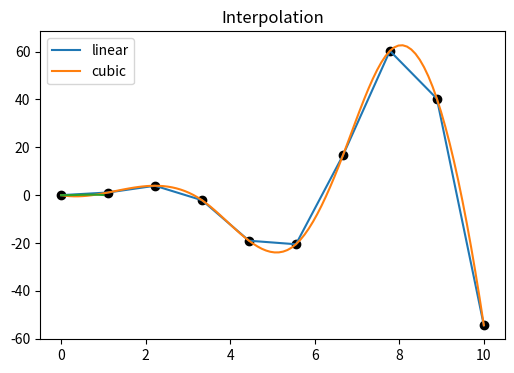

Recreate this plot in Python. (Note: this script raises an exception after producing the figure.)
"""
SciPy demo

[redacted]
Created 27/10/2022
"""

import matplotlib.pyplot as plt
import numpy as np
import scipy


plt.rcParams['figure.figsize'] = (6, 4)
plt.rcParams['mathtext.fontset'] = 'custom'
plt.rcParams['mathtext.it'] = 'Times New Roman:italic'


def optimisation():
	"""
	Minimise f(x,y) = (x-1)^2 + (y-2.5)^2 subject to:

	- x - 2y + 2 >= 0
	- -x - 2y + 6 >= 0
	- -x + 2y + 2 >= 0
	- x, y >= 0
	"""

	f = lambda x: (x[0] - 1) ** 2 + (x[1] - 2.5) ** 2
	constraints = (
		{'type': 'ineq', 'fun': lambda x: x[0] - 2 * x[1] + 2},
		{'type': 'ineq', 'fun': lambda x: -x[0] - 2 * x[1] + 6},
		{'type': 'ineq', 'fun': lambda x: -x[0] + 2 * x[1] + 2}
	)
	bounds = ((0, None), (0, None))
	res = scipy.optimize.minimize(f, x0=(2, 0), bounds=bounds, constraints=constraints)
	print(res)


def interpolation():
	x = np.linspace(0, 10, 10)
	y = x ** 2 * np.sin(x)
	x_dense = np.linspace(0, 10, 100)

	f_linear = scipy.interpolate.interp1d(x, y)
	f_cubic = scipy.interpolate.interp1d(x, y, kind='cubic')
	y_dense_linear = f_linear(x_dense)
	y_dense_cubic = f_cubic(x_dense)

	plt.scatter(x, y, color='black')
	plt.plot(x_dense, y_dense_linear, label='linear')
	plt.plot(x_dense, y_dense_cubic, label='cubic')
	plt.legend()
	plt.title('Interpolation')
	plt.show()


def derivation():
	f = lambda x: x ** 2 * np.sin(3 * x) * np.exp(-x)
	x = np.linspace(0, 1, 100)

	plt.plot(x, f(x), label='f(x)')
	plt.plot(x, scipy.misc.derivative(f, x, 1e-6), label="f'(x)")
	plt.plot(x, scipy.misc.derivative(f, x, 1e-6, n=2), label="f''(x)")
	plt.legend()
	plt.title('Derivation')
	plt.show()


def integration():
	f = lambda x: np.sin(x ** 0.5) * np.exp(-x)
	x = np.linspace(0, 2 * np.pi, 100)
	y = f(x)

	res = scipy.integrate.quad(f, 0, 2 * np.pi)
	plt.plot(x, y)
	plt.title(f'Integration\nArea = {res[0]:.3f}, error = {res[1]:.3f}')
	plt.fill_between(x, y, color='tab:blue', alpha=0.2)
	plt.show()


def curve_fitting():
	"""
	The equation for spring motion is y(t) = Acos(wt + phi). We want to find the natural frequency
	of oscillation (w) for a spring.
	"""

	# The following lab data is collected, to be used to determine A, w, phi:

	t_data = np.array([0.0000, 0.3448, 0.6897, 1.0345, 1.3793, 1.7241, 2.0690, 2.4138, 2.7586,
		3.1034, 3.4483, 3.7931, 4.1379, 4.4828, 4.8276, 5.1724, 5.5172, 5.8621, 6.2069, 6.5517,
		6.8966, 7.2414, 7.5862, 7.9310, 8.2759, 8.6207, 8.9655, 9.3103, 9.6552, 10.0000])
	y_data = np.array([4.3303, 1.6114, -2.1542, -3.9014, -1.6726, 2.1688, 3.8664, 1.8519, -1.8489,
		-3.9656, -2.1339, 1.5943, 4.0615, 1.8930, -1.7687, -4.2679, -2.4687, 1.3702, 4.2495, 2.2704,
		-1.5030, -3.4677, -2.5085, 1.2002, 3.8163, 2.9151, -1.2457, -3.7272, -2.5455, 0.8726])

	plt.plot(t_data, y_data, 'o--')
	plt.xlabel(r'$t$')
	plt.ylabel(r'$y$')
	plt.title('Sampled data')
	plt.show()

	f = lambda t, A, w, phi: A * np.cos(w * t + phi)

	# Initial guesses:

	A = 4
	w = np.pi
	phi = 0

	curve_fit = scipy.optimize.curve_fit(f, t_data, y_data, p0=(A, w, phi))
	optimal_params = curve_fit[0]
	param_covariance = curve_fit[1]
	A_opt, w_opt, phi_opt = optimal_params
	A_error, w_error, phi_error = np.diag(param_covariance) ** 0.5

	# Plot function with optimal found params
	t = np.linspace(0, 10, 500)
	y = f(t, A_opt, w_opt, phi_opt)
	plt.plot(t, y)
	plt.xlabel(r'$t$')
	plt.ylabel(r'$y$')
	plt.title(f'Fitted curve\n'
		fr'$A, \omega, \phi$ = {A_opt:.3f}, {w_opt:.3f}, {phi_opt:.3f}'
		f'\nErrors = {A_error:.3f}, {w_error:.3f}, {phi_error:.3f}')
	plt.show()


if __name__ == '__main__':
	print('----- Optimisation -----')
	optimisation()
	print('\n----- Interpolation -----')
	interpolation()
	print('\n----- Derivation -----')
	derivation()
	print('\n----- Integration -----')
	integration()
	print('\n----- Curve fitting -----')
	curve_fitting()
